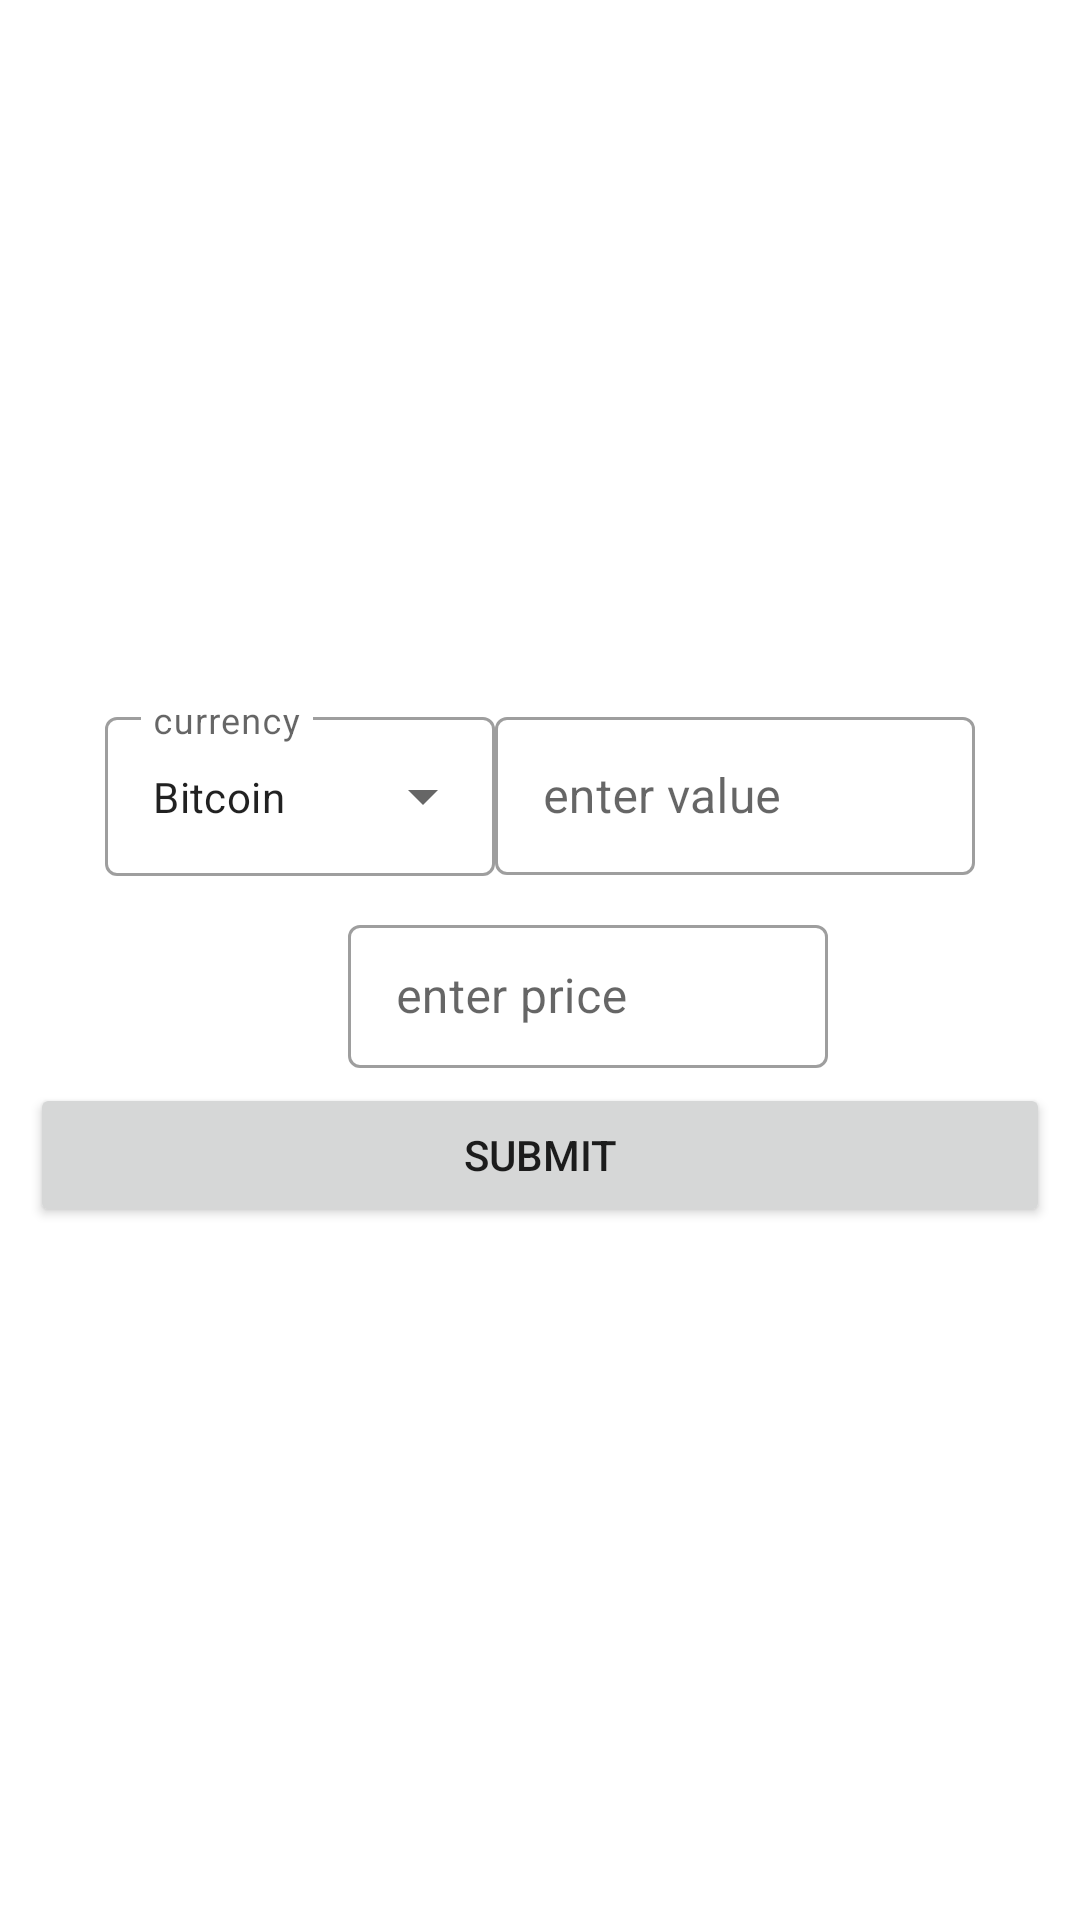

Produce the Android XML layout that renders to this screen, including the resource entries it uses.
<!-- AndroidManifest.xml: application theme Theme.Trade -->
<!-- res/layout/add_currency_dialog.xml -->
<?xml version="1.0" encoding="utf-8"?>

<LinearLayout xmlns:android="http://schemas.android.com/apk/res/android"
    android:layout_width="match_parent"
    android:layout_height="wrap_content"
    android:gravity="center"
    android:orientation="vertical"
    android:padding="10dp">

   <LinearLayout
       android:gravity="center"
       android:layout_width="match_parent"
       android:layout_height="wrap_content"
       android:padding="3dp"
       >
       <com.google.android.material.textfield.TextInputLayout
           style="@style/Widget.MaterialComponents.TextInputLayout.OutlinedBox.ExposedDropdownMenu"
           android:layout_width="130dp"
           android:layout_height="wrap_content"
           android:hint="currency">

           <AutoCompleteTextView
               android:id="@+id/CurrencyDropdown"
               android:layout_width="match_parent"
               android:layout_height="match_parent"
               android:textSize="14dp"
               android:inputType="none"
               android:text="Bitcoin" />

       </com.google.android.material.textfield.TextInputLayout>

       <com.google.android.material.textfield.TextInputLayout
           style="@style/Widget.MaterialComponents.TextInputLayout.OutlinedBox.Dense"
           android:layout_width="160dp"
           android:layout_height="58dp"

           android:hint="enter value">

           <com.google.android.material.textfield.TextInputEditText
               android:id="@+id/valueCurrencyEditText"
               android:layout_width="match_parent"
               android:layout_height="match_parent"
               android:inputType="numberDecimal" />
       </com.google.android.material.textfield.TextInputLayout>
   </LinearLayout>

    <com.google.android.material.textfield.TextInputLayout
        style="@style/Widget.MaterialComponents.TextInputLayout.OutlinedBox.Dense"
        android:layout_width="160dp"
        android:layout_height="58dp"
        android:layout_marginStart="16dp"
        android:layout_marginTop="8dp"
        android:hint="enter price">

        <com.google.android.material.textfield.TextInputEditText
            android:id="@+id/priceCurrencyEditText"
            android:layout_width="match_parent"
            android:layout_height="match_parent"
            android:inputType="numberDecimal"
            android:layout_marginBottom="5dp"/>
    </com.google.android.material.textfield.TextInputLayout>


    <Button
    android:id="@+id/submit"
    android:layout_width="match_parent"
    android:layout_height="wrap_content"
    android:text="submit"/>
</LinearLayout>
<!-- resources referenced by this layout -->
<resources>
  <style name="Theme.Trade" parent="Theme.MaterialComponents.DayNight.DarkActionBar">
          
          <item name="colorPrimary">@color/primary</item>
          <item name="colorPrimaryVariant">@color/secondary</item>
          <item name="colorOnPrimary">@color/white</item>
          
          <item name="colorSecondary">@color/white</item>
          <item name="colorSecondaryVariant">@color/secondary</item>
          <item name="colorOnSecondary">@color/black</item>
          
          <item name="android:statusBarColor" tools:targetApi="l">?attr/colorSecondary</item>
          <item name="android:windowLightStatusBar">true</item>
          
          <item name="windowActionBar">false</item>
          <item name="windowNoTitle">true</item>
          
      </style>
  <color name="primary">#1FAB89</color>
  <color name="secondary">#62D2A2</color>
  <color name="white">#FFFFFFFF</color>
  <color name="black">#FF000000</color>
</resources>
